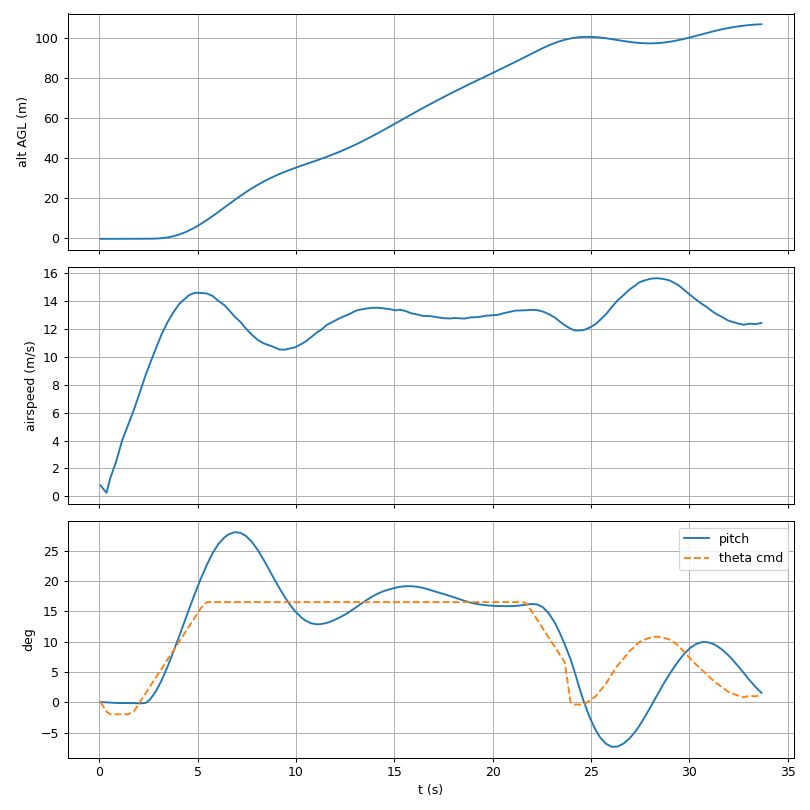

The data file committed next to this chart (first rows):
time_s, phase, alt_agl_m, airspeed, roll_deg, pitch_deg, climb_mps, throttle_pct, theta_cmd_deg, lat, lon
0.06, GROUND, -0.21, 0.79, 0.02, 0.01, 0.05, 0, -0.00, 28.56, 77.12
0.36, GROUND, -0.19, 0.26, 0.02, -0.03, -0.02, 90, -1.54, 28.56, 77.12
0.56, GROUND, -0.18, 1.34, 0.02, -0.07, -0.01, 90, -2.00, 28.56, 77.12
0.86, GROUND, -0.17, 2.53, 0.02, -0.13, -0.01, 90, -2.00, 28.56, 77.12
1.16, GROUND, -0.16, 4.02, 0.02, -0.15, -0.01, 90, -2.00, 28.56, 77.12
1.46, GROUND, -0.16, 5.11, 0.02, -0.15, -0.01, 90, -2.00, 28.56, 77.12
1.76, CLIMB, -0.15, 6.21, 0.02, -0.16, -0.01, 90, -1.50, 28.56, 77.12
2.06, CLIMB, -0.14, 7.45, 0.03, -0.21, -0.02, 90, 0.01, 28.56, 77.12
2.36, CLIMB, -0.13, 8.71, 0.03, -0.11, -0.02, 90, 1.50, 28.56, 77.12
2.56, CLIMB, -0.12, 9.46, 0.03, 0.38, -0.00, 90, 2.52, 28.56, 77.12
2.86, CLIMB, -0.07, 10.53, 0.01, 1.72, 0.30, 90, 4.01, 28.56, 77.12
3.16, CLIMB, 0.12, 11.58, -0.00, 3.56, 0.86, 90, 5.49, 28.56, 77.12
3.46, CLIMB, 0.49, 12.44, 0.00, 5.81, 1.58, 90, 7.01, 28.56, 77.12
3.76, CLIMB, 1.10, 13.16, 0.01, 8.31, 2.40, 90, 8.50, 28.56, 77.12
4.06, CLIMB, 1.96, 13.76, 0.00, 10.90, 3.25, 90, 10.01, 28.56, 77.12
4.36, CLIMB, 3.08, 14.14, -0.02, 13.54, 4.09, 90, 11.50, 28.56, 77.12
4.56, CLIMB, 3.98, 14.39, -0.05, 15.33, 4.64, 90, 12.52, 28.56, 77.12
4.86, CLIMB, 5.50, 14.56, -0.08, 17.94, 5.38, 90, 14.01, 28.56, 77.12
5.16, CLIMB, 7.23, 14.55, -0.05, 20.38, 6.01, 90, 15.49, 28.56, 77.12
5.46, CLIMB, 9.12, 14.51, -0.04, 22.61, 6.53, 90, 16.50, 28.56, 77.12
5.76, CLIMB, 11.15, 14.33, -0.05, 24.59, 6.91, 90, 16.50, 28.56, 77.12
6.06, CLIMB, 13.27, 13.97, -0.04, 26.11, 7.14, 90, 16.50, 28.56, 77.12
6.36, CLIMB, 15.44, 13.67, -0.02, 27.18, 7.23, 90, 16.50, 28.56, 77.12
6.56, CLIMB, 16.88, 13.36, -0.00, 27.65, 7.21, 90, 16.50, 28.56, 77.12
6.86, CLIMB, 19.03, 12.89, 0.01, 28.03, 7.08, 90, 16.50, 28.56, 77.12
7.16, CLIMB, 21.12, 12.49, 0.02, 27.94, 6.84, 90, 16.50, 28.56, 77.12
7.46, CLIMB, 23.11, 11.99, 0.02, 27.39, 6.52, 90, 16.50, 28.56, 77.12
7.76, CLIMB, 25.00, 11.55, 0.01, 26.41, 6.13, 90, 16.50, 28.56, 77.12
8.06, CLIMB, 26.75, 11.18, 0.01, 25.05, 5.72, 90, 16.50, 28.56, 77.12
8.36, CLIMB, 28.38, 10.94, 0.01, 23.43, 5.28, 90, 16.50, 28.56, 77.12
8.56, CLIMB, 29.39, 10.84, 0.01, 22.26, 5.00, 90, 16.50, 28.56, 77.12
8.86, CLIMB, 30.81, 10.69, 0.01, 20.49, 4.60, 90, 16.50, 28.56, 77.12
9.16, CLIMB, 32.11, 10.50, 0.01, 18.77, 4.23, 90, 16.50, 28.56, 77.12
9.46, CLIMB, 33.31, 10.50, 0.01, 17.17, 3.93, 90, 16.50, 28.56, 77.12
9.76, CLIMB, 34.44, 10.61, 0.01, 15.77, 3.68, 90, 16.50, 28.56, 77.12
9.96, CLIMB, 35.16, 10.66, 0.01, 14.97, 3.56, 90, 16.50, 28.56, 77.12
10.26, CLIMB, 36.19, 10.89, 0.01, 13.99, 3.43, 90, 16.50, 28.56, 77.12
10.46, CLIMB, 36.87, 11.05, 0.01, 13.50, 3.38, 90, 16.50, 28.56, 77.12
10.76, CLIMB, 37.87, 11.38, 0.01, 13.01, 3.37, 90, 16.50, 28.56, 77.12
11.06, CLIMB, 38.90, 11.72, 0.02, 12.84, 3.43, 90, 16.50, 28.56, 77.12
11.26, CLIMB, 39.59, 11.89, 0.02, 12.87, 3.50, 90, 16.50, 28.56, 77.12
11.56, CLIMB, 40.67, 12.26, 0.02, 13.07, 3.64, 90, 16.50, 28.56, 77.12
11.86, CLIMB, 41.79, 12.48, 0.02, 13.42, 3.82, 90, 16.50, 28.56, 77.12
12.16, CLIMB, 42.97, 12.70, 0.02, 13.87, 4.02, 90, 16.50, 28.56, 77.12
12.46, CLIMB, 44.21, 12.89, 0.03, 14.39, 4.24, 90, 16.50, 28.56, 77.12
12.76, CLIMB, 45.52, 13.07, 0.02, 14.99, 4.45, 90, 16.50, 28.56, 77.12
13.06, CLIMB, 46.90, 13.29, 0.02, 15.66, 4.67, 90, 16.50, 28.56, 77.12
13.26, CLIMB, 47.85, 13.35, 0.02, 16.13, 4.81, 90, 16.50, 28.56, 77.12
13.56, CLIMB, 49.34, 13.43, 0.02, 16.79, 5.00, 90, 16.50, 28.56, 77.12
13.86, CLIMB, 50.87, 13.48, 0.02, 17.39, 5.16, 90, 16.50, 28.56, 77.12
14.16, CLIMB, 52.45, 13.49, 0.01, 17.91, 5.29, 90, 16.50, 28.56, 77.12
14.46, CLIMB, 54.05, 13.44, 0.01, 18.31, 5.39, 90, 16.50, 28.56, 77.12
14.76, CLIMB, 55.67, 13.39, 0.02, 18.61, 5.46, 90, 16.50, 28.56, 77.12
15.06, CLIMB, 57.33, 13.30, 0.02, 18.87, 5.50, 90, 16.50, 28.56, 77.12
15.26, CLIMB, 58.43, 13.35, 0.02, 19.01, 5.51, 90, 16.50, 28.56, 77.12
15.56, CLIMB, 60.09, 13.26, 0.02, 19.12, 5.50, 90, 16.50, 28.56, 77.12
15.86, CLIMB, 61.74, 13.09, 0.03, 19.12, 5.47, 90, 16.50, 28.56, 77.12
16.16, CLIMB, 63.38, 13.01, 0.02, 19.03, 5.41, 90, 16.50, 28.56, 77.12
16.46, CLIMB, 64.99, 12.90, 0.02, 18.83, 5.35, 90, 16.50, 28.56, 77.12
16.76, CLIMB, 66.58, 12.90, 0.03, 18.56, 5.27, 90, 16.50, 28.56, 77.12
... 61 more rows
